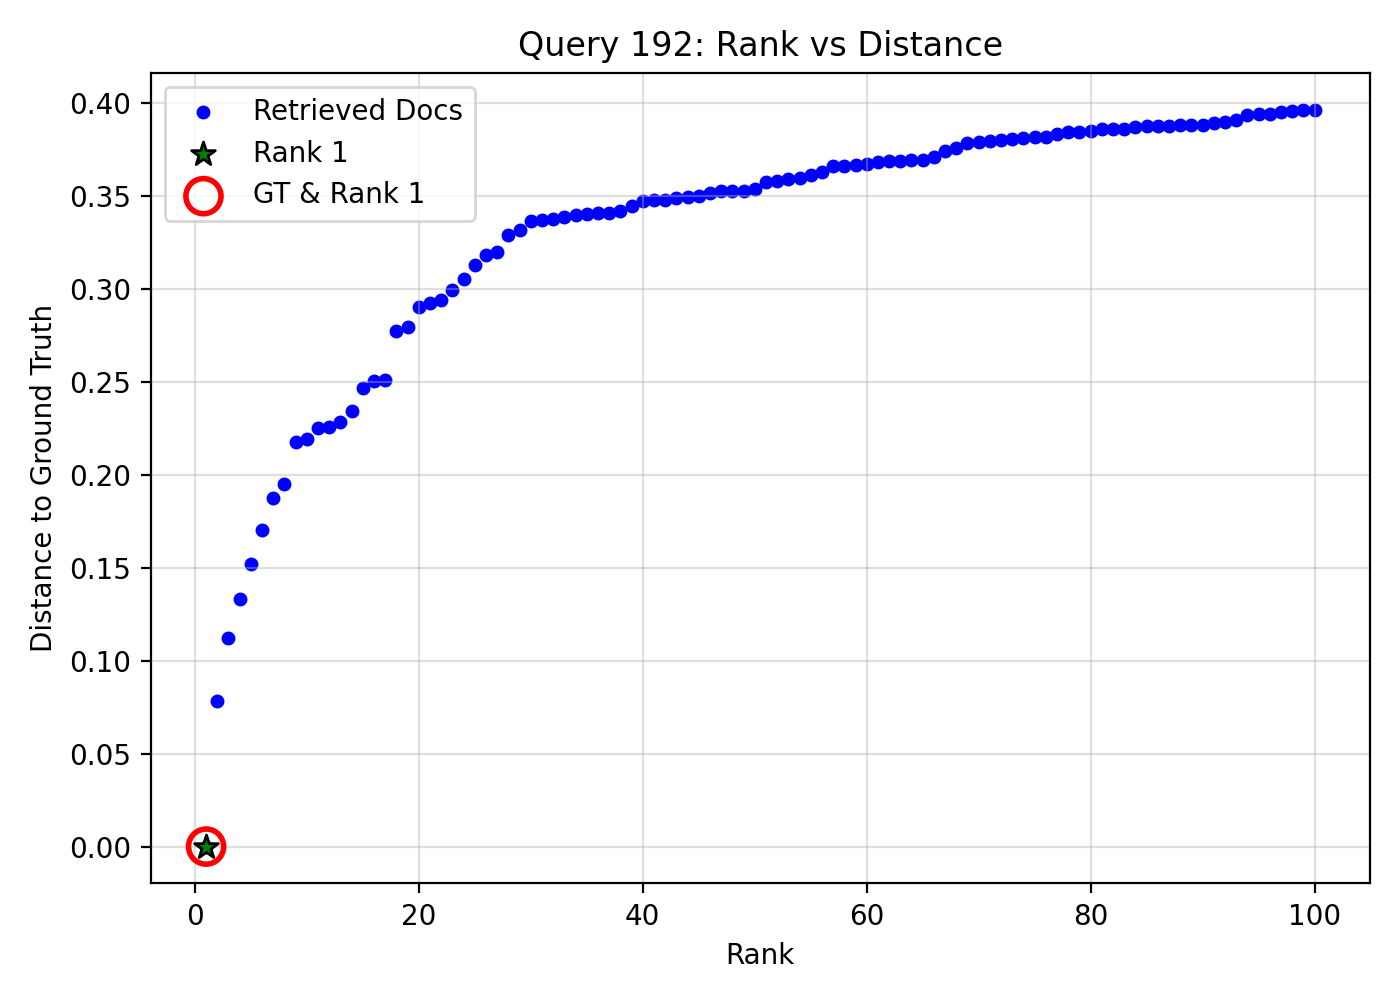

Source data for this figure (header and first rows):
query_idx, query_gt_id, doc_id, rank, distance, is_gt, is_rank_1
192, 15489384, a9d150ca-142b-4610-8684-a002bfd9d044, 1, 0.0, 1, 1
192, 15489384, 658ff5ff-a3f4-4844-b460-a3d0b2334b8f, 2, 0.0782, 0, 0
192, 15489384, 9c1d88e1-ff25-4e62-addc-7d6f444321af, 3, 0.112, 0, 0
192, 15489384, b19ec023-2617-4c08-af3d-a5d25413276a, 4, 0.1331, 0, 0
192, 15489384, 776997ee-3b4e-4172-bc16-e6b80d068eba, 5, 0.152, 0, 0
192, 15489384, 4640f3a4-4801-4801-bad1-359590e13ff9, 6, 0.1702, 0, 0
192, 15489384, 0d65441b-92b6-44a5-8326-c29cef6125e4, 7, 0.1875, 0, 0
192, 15489384, 018ca48e-8da2-455b-a6e9-84fe453ef973, 8, 0.1952, 0, 0
192, 15489384, 4dd14b74-d5b3-4f76-a784-f652205f2915, 9, 0.2179, 0, 0
192, 15489384, bbbab5f4-ff91-413b-8d24-87d83d78e7f2, 10, 0.2192, 0, 0
192, 15489384, 58ee5a08-975a-4f09-943a-7d8eb04ef0f1, 11, 0.2255, 0, 0
192, 15489384, de4ad369-f48e-4332-bed3-256a952329e5, 12, 0.2257, 0, 0
192, 15489384, d4b84c14-9e60-46a0-b0fa-e9c50d92d980, 13, 0.2283, 0, 0
192, 15489384, c2612f2f-2db8-4b83-8fde-52478b059288, 14, 0.2346, 0, 0
192, 15489384, 3bd77460-a5ea-443a-a966-b84123e1f47e, 15, 0.2469, 0, 0
192, 15489384, 7c3bd2f2-4f56-460c-b6d0-9bc31e298f9c, 16, 0.2505, 0, 0
192, 15489384, 0bc90105-4fd8-4aea-a227-990be54b6936, 17, 0.2509, 0, 0
192, 15489384, 69f33d22-6e8d-42d2-80bd-412b5ffe2446, 18, 0.2775, 0, 0
192, 15489384, 3e4aa12b-7ce1-45d3-bd80-c80c446fdaad, 19, 0.2794, 0, 0
192, 15489384, fa241781-4d94-4a42-b92e-df6b2aa17422, 20, 0.2906, 0, 0
192, 15489384, 9bc4ef8c-3e09-47ff-9edf-f2bf4071df9f, 21, 0.2923, 0, 0
192, 15489384, d82b24ac-6b48-4641-aeda-dccb197a699c, 22, 0.2939, 0, 0
192, 15489384, 7637e2a2-be61-4974-b205-5948bb5eccb7, 23, 0.2994, 0, 0
192, 15489384, 51d28a7a-3a4e-4d52-898a-a68032017ded, 24, 0.3056, 0, 0
192, 15489384, 31bd49ad-be2d-40c9-865e-af6f21e2566f, 25, 0.313, 0, 0
192, 15489384, 943272e6-8daf-410e-ad3f-236e51b151c6, 26, 0.3186, 0, 0
192, 15489384, 7c6e5f8a-f318-4f0b-9d3a-0c5bcc8870e2, 27, 0.3201, 0, 0
192, 15489384, 26def660-4e3d-4401-8181-88888833048a, 28, 0.3289, 0, 0
192, 15489384, 9e46cbe8-cf72-482b-ac37-c48bec35f842, 29, 0.3319, 0, 0
192, 15489384, 3227f067-4fd7-4980-95b9-24c862d86420, 30, 0.3368, 0, 0
192, 15489384, fb3d44e7-0bbe-4d26-84aa-39032b619525, 31, 0.337, 0, 0
192, 15489384, c7dc1c72-53b2-443c-aeee-04e1d8e57d26, 32, 0.3378, 0, 0
192, 15489384, f9b6dfcc-24eb-4a39-b2f7-319e47b2c4a4, 33, 0.3386, 0, 0
192, 15489384, a2bc6eaf-0a16-4c63-9626-0cc2c5a89fcb, 34, 0.3399, 0, 0
192, 15489384, b22efbdb-0023-4780-8966-9fe8c7b0a25b, 35, 0.3405, 0, 0
192, 15489384, a8bbc36c-1b78-4831-b48a-1ea2980ba2bd, 36, 0.3411, 0, 0
192, 15489384, 76262fdc-94bb-4c78-9852-dee3df8fa8ed, 37, 0.3411, 0, 0
192, 15489384, 5f2b025f-68cc-408a-8c5e-0ab05cb2d4d7, 38, 0.3419, 0, 0
192, 15489384, f2baa6b4-6d66-4cb6-bea9-a40fe867e094, 39, 0.3448, 0, 0
192, 15489384, af3184ac-4252-4ce0-ade5-4f74ffbc0a8a, 40, 0.3474, 0, 0
192, 15489384, 9b0d4646-93cc-413e-b4e1-8f0c296e4dd0, 41, 0.3479, 0, 0
192, 15489384, aef9b24b-8ff5-41e6-b108-fc7660a22acd, 42, 0.3481, 0, 0
192, 15489384, cea5275a-0564-41d5-8332-17e2afbb7345, 43, 0.349, 0, 0
192, 15489384, 05c92498-a922-4ee0-9230-35b5d92997c8, 44, 0.3493, 0, 0
192, 15489384, d1af7a3d-f2e0-4bf7-93ee-a2ba7ca7ecee, 45, 0.3503, 0, 0
192, 15489384, d8427074-e14d-47c3-8e0a-7b1df31f177d, 46, 0.3518, 0, 0
192, 15489384, e5b7938c-da10-4b76-89f3-b1d74a33b97a, 47, 0.3526, 0, 0
192, 15489384, 5153084c-82a0-4491-85ed-cc7e881e91fa, 48, 0.3528, 0, 0
192, 15489384, 1f10225f-0817-4043-a6b8-5b14a842ad04, 49, 0.353, 0, 0
192, 15489384, 5ef11197-4baf-4bf2-99f7-6384141f7287, 50, 0.3537, 0, 0
192, 15489384, 8612ba41-4afb-41e3-852a-268a105c0a86, 51, 0.3579, 0, 0
192, 15489384, 9e0a3eba-d43c-4fd0-a001-12fc70116713, 52, 0.3581, 0, 0
192, 15489384, a823959d-445a-4864-901f-458514b0d635, 53, 0.359, 0, 0
192, 15489384, bc4f40c0-361b-45e4-953a-d8c96637ad0f, 54, 0.36, 0, 0
192, 15489384, 7d479fca-8e30-46c5-ba2c-c7860d196ca6, 55, 0.3615, 0, 0
192, 15489384, c6a9669b-c791-4745-be9d-dffad94dd05d, 56, 0.3631, 0, 0
192, 15489384, efd1d5eb-6d39-4703-9486-dbec9cb15c01, 57, 0.3664, 0, 0
192, 15489384, b7789080-37de-4071-9db3-f815d6ed8cb7, 58, 0.3664, 0, 0
192, 15489384, 9f682aef-dec7-4696-9f86-cff9deaf96a7, 59, 0.3668, 0, 0
192, 15489384, 3b350ebb-6f9e-4abb-ad93-7e731dabb941, 60, 0.3671, 0, 0
... 40 more rows
